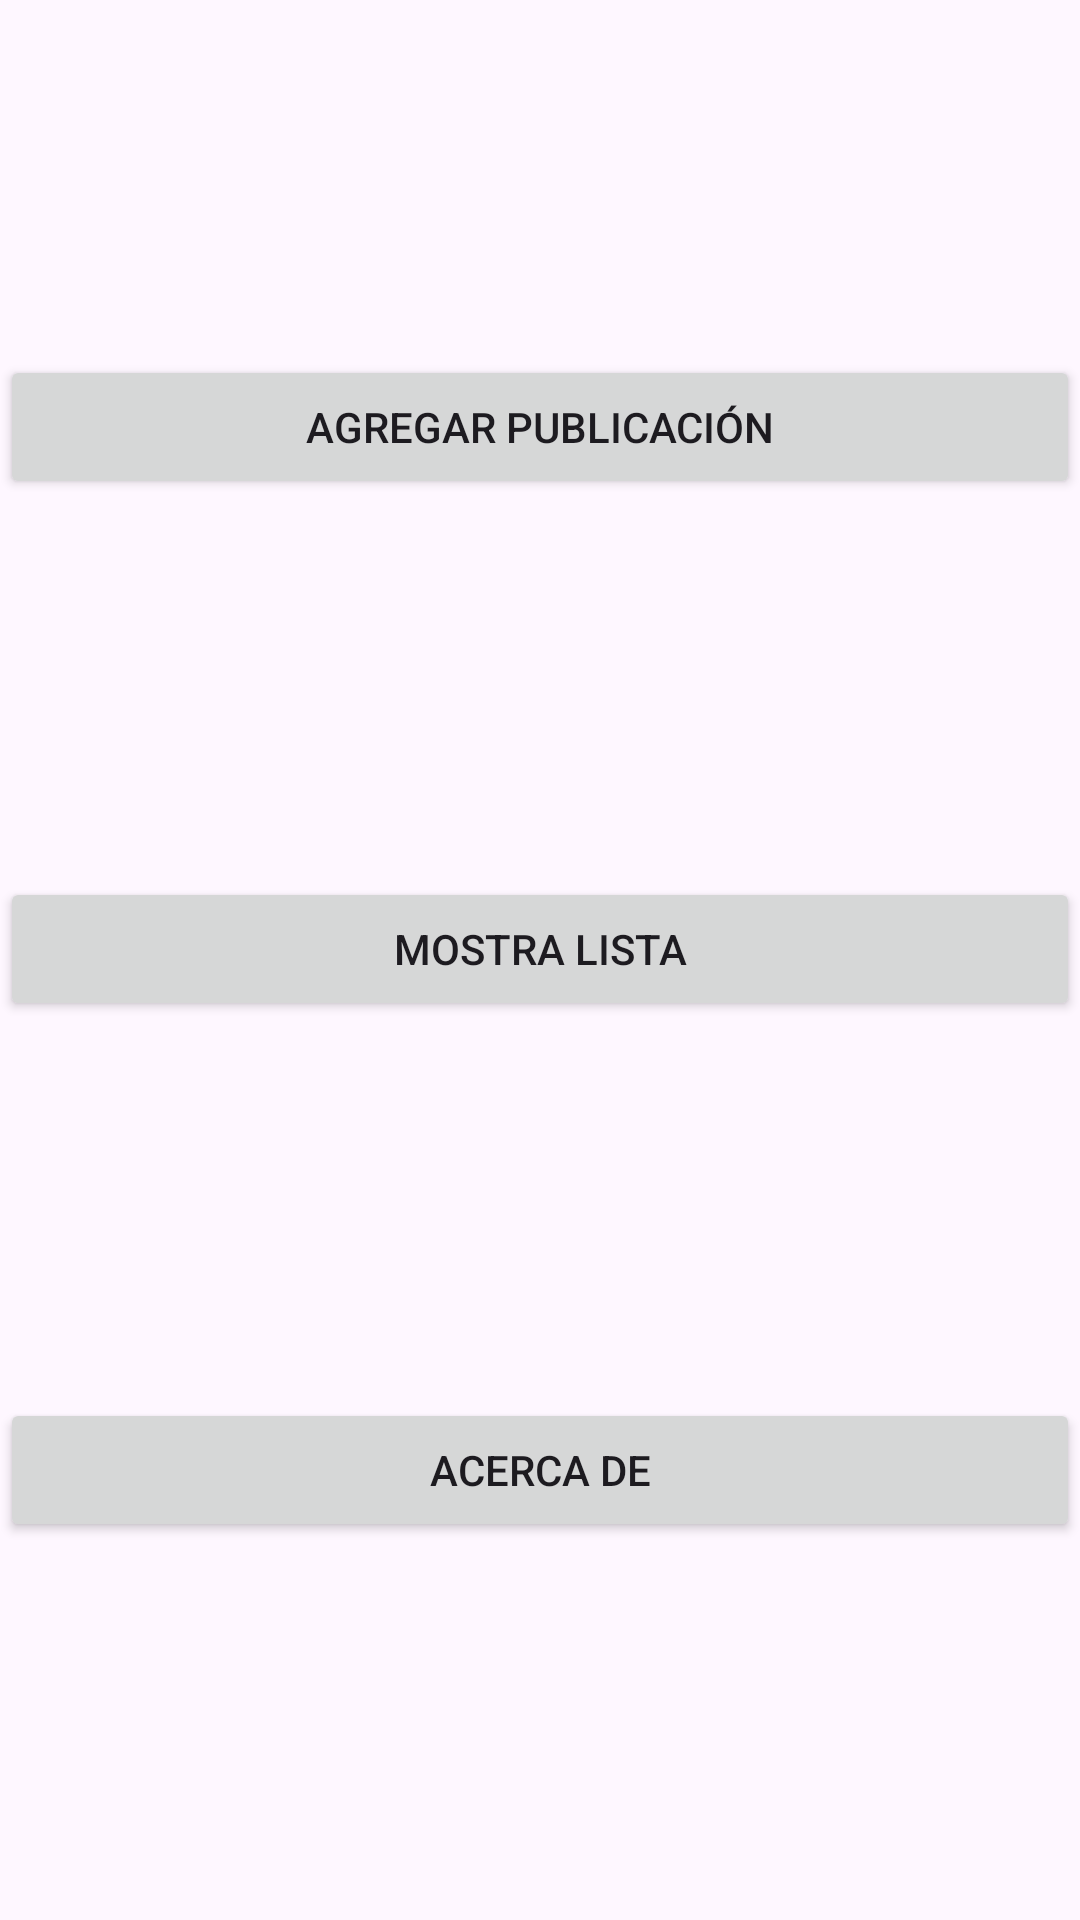

This screen was rendered from an Android layout file. Write that file and the resources it references.
<!-- AndroidManifest.xml: application theme Theme.Primer_evaluacion -->
<!-- res/layout/activity_main.xml -->
<?xml version="1.0" encoding="utf-8"?>
<androidx.constraintlayout.widget.ConstraintLayout xmlns:android="http://schemas.android.com/apk/res/android"
    xmlns:app="http://schemas.android.com/apk/res-auto"
    xmlns:tools="http://schemas.android.com/tools"
    android:layout_width="match_parent"
    android:layout_height="match_parent"
    tools:context=".MainActivity"
    android:layout_margin="16dp">

    <Button
        android:id="@+id/btnAgregar"
        android:layout_width="match_parent"
        android:layout_height="wrap_content"
        android:text="Agregar publicación"
        app:layout_constraintStart_toStartOf="parent"
        app:layout_constraintEnd_toEndOf="parent"
        app:layout_constraintTop_toTopOf="parent"
        app:layout_constraintBottom_toBottomOf="parent"
        app:layout_constraintVertical_bias="0.20"/>
    <Button
        android:id="@+id/btnMostrarLista"
        android:layout_width="match_parent"
        android:layout_height="wrap_content"
        android:text="Mostra Lista"
        app:layout_constraintStart_toStartOf="parent"
        app:layout_constraintEnd_toEndOf="parent"
        app:layout_constraintTop_toBottomOf="@id/btnAgregar"
        app:layout_constraintBottom_toTopOf="@id/btnAcercaDe"
        app:layout_constraintVertical_bias="0.25"/>

    <Button
        android:id="@+id/btnAcercaDe"
        android:layout_width="match_parent"
        android:layout_height="wrap_content"
        android:text="Acerca de"
        app:layout_constraintStart_toStartOf="parent"
        app:layout_constraintEnd_toEndOf="parent"
        app:layout_constraintTop_toBottomOf="@id/btnMostrarLista"
        app:layout_constraintBottom_toBottomOf="parent"
        app:layout_constraintVertical_bias="0.25"/>


</androidx.constraintlayout.widget.ConstraintLayout>
<!-- resources referenced by this layout -->
<resources>
  <style name="Theme.Primer_evaluacion" parent="Base.Theme.Primer_evaluacion" />
  <style name="Base.Theme.Primer_evaluacion" parent="Theme.Material3.DayNight.NoActionBar">
          
          
      </style>
</resources>
